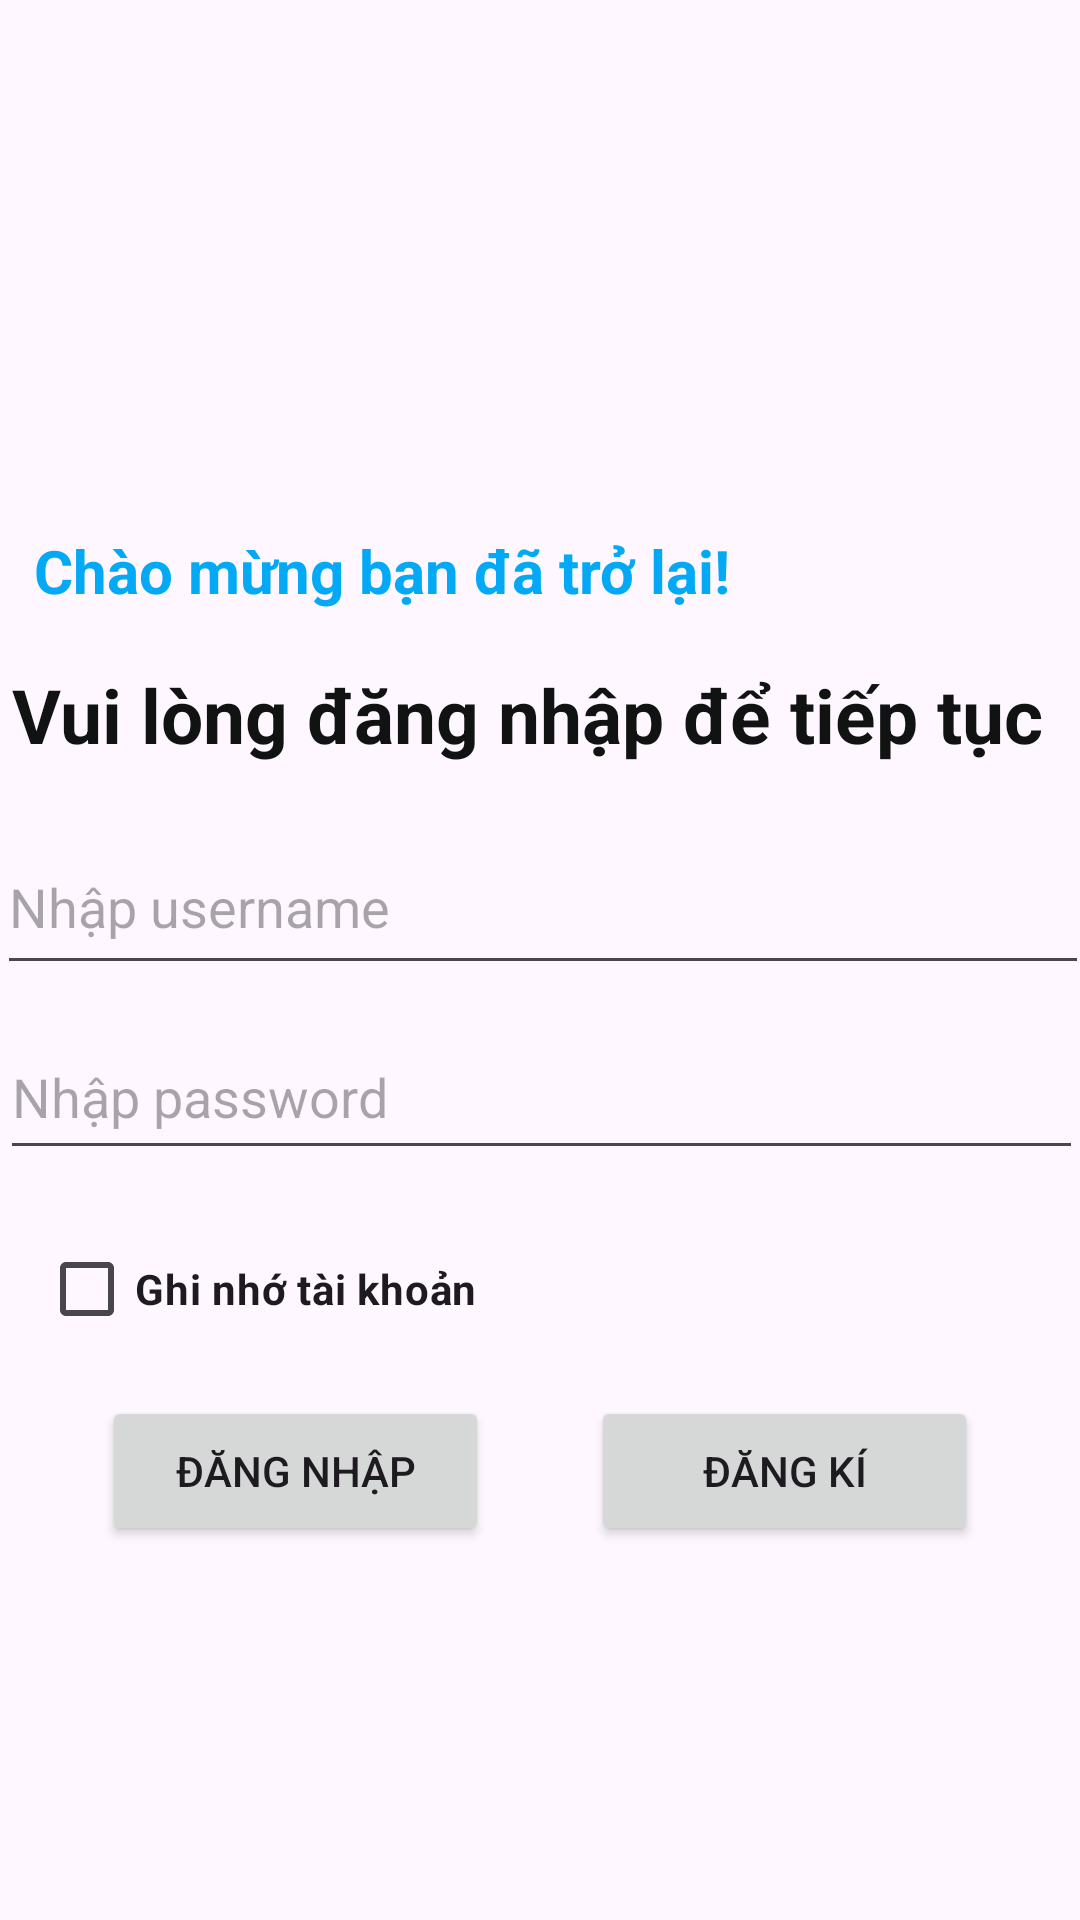

Android layout source for this screen:
<!-- AndroidManifest.xml: application theme Theme.BTVN_Lab1 -->
<!-- res/layout/activity_dang_nhap.xml -->
<?xml version="1.0" encoding="utf-8"?>
<androidx.constraintlayout.widget.ConstraintLayout xmlns:android="http://schemas.android.com/apk/res/android"
    xmlns:app="http://schemas.android.com/apk/res-auto"
    xmlns:tools="http://schemas.android.com/tools"
    android:id="@+id/main"
    android:layout_width="match_parent"
    android:layout_height="match_parent"
    tools:context=".Login.Activity_DangNhap">

    <Button
        android:id="@+id/btnDangKi"
        android:layout_width="129dp"
        android:layout_height="50dp"
        android:layout_marginBottom="124dp"
        android:text="Đăng Kí"
        app:layout_constraintBottom_toBottomOf="parent"
        app:layout_constraintEnd_toEndOf="parent"
        app:layout_constraintHorizontal_bias="0.5"
        app:layout_constraintStart_toEndOf="@+id/btnDangKi2"
        app:layout_constraintTop_toBottomOf="@+id/checkBox"
        app:layout_constraintVertical_bias="0.953" />

    <TextView
        android:id="@+id/textView"
        android:layout_width="wrap_content"
        android:layout_height="wrap_content"
        android:text="Chào mừng bạn đã trở lại!"
        android:textColor="#03A9F4"
        android:textSize="20dp"
        android:textStyle="bold"
        app:layout_constraintBottom_toBottomOf="parent"
        app:layout_constraintEnd_toEndOf="parent"
        app:layout_constraintHorizontal_bias="0.09"
        app:layout_constraintStart_toStartOf="parent"
        app:layout_constraintTop_toTopOf="parent"
        app:layout_constraintVertical_bias="0.288" />

    <TextView
        android:id="@+id/textView2"
        android:layout_width="wrap_content"
        android:layout_height="wrap_content"
        android:text="Vui lòng đăng nhập để tiếp tục"
        android:textColor="#111212"
        android:textSize="25dp"
        android:textStyle="bold"
        app:layout_constraintBottom_toBottomOf="parent"
        app:layout_constraintEnd_toEndOf="parent"
        app:layout_constraintHorizontal_bias="0.238"
        app:layout_constraintStart_toStartOf="parent"
        app:layout_constraintTop_toBottomOf="@+id/textView"
        app:layout_constraintVertical_bias="0.044" />

    <EditText
        android:id="@+id/edtUserName"
        android:layout_width="364dp"
        android:layout_height="55dp"
        android:ems="10"
        android:hint="Nhập username"
        android:inputType="text"
        app:layout_constraintBottom_toBottomOf="parent"
        app:layout_constraintEnd_toEndOf="parent"
        app:layout_constraintHorizontal_bias="0.34"
        app:layout_constraintStart_toStartOf="parent"
        app:layout_constraintTop_toBottomOf="@+id/textView2"
        app:layout_constraintVertical_bias="0.056" />

    <EditText
        android:id="@+id/edtPassWord"
        android:layout_width="361dp"
        android:layout_height="52dp"
        android:ems="10"
        android:hint="Nhập password"
        android:inputType="textPassword"
        app:layout_constraintBottom_toBottomOf="parent"
        app:layout_constraintEnd_toEndOf="parent"
        app:layout_constraintHorizontal_bias="0.32"
        app:layout_constraintStart_toStartOf="parent"
        app:layout_constraintTop_toBottomOf="@+id/edtUserName"
        app:layout_constraintVertical_bias="0.037" />

    <CheckBox
        android:id="@+id/checkBox"
        android:layout_width="wrap_content"
        android:layout_height="wrap_content"
        android:text="Ghi nhớ tài khoản"
        android:textStyle="bold"
        app:layout_constraintBottom_toBottomOf="parent"
        app:layout_constraintEnd_toEndOf="parent"
        app:layout_constraintHorizontal_bias="0.06"
        app:layout_constraintStart_toStartOf="parent"
        app:layout_constraintTop_toBottomOf="@+id/edtPassWord"
        app:layout_constraintVertical_bias="0.077" />

    <Button
        android:id="@+id/btnDangKi2"
        android:layout_width="129dp"
        android:layout_height="50dp"
        android:layout_marginBottom="124dp"
        android:text="Đăng Nhập"
        app:layout_constraintBottom_toBottomOf="parent"
        app:layout_constraintEnd_toStartOf="@+id/btnDangKi"
        app:layout_constraintHorizontal_bias="0.5"
        app:layout_constraintStart_toStartOf="parent"
        app:layout_constraintTop_toBottomOf="@+id/checkBox"
        app:layout_constraintVertical_bias="0.953" />
</androidx.constraintlayout.widget.ConstraintLayout>
<!-- resources referenced by this layout -->
<resources>
  <style name="Theme.BTVN_Lab1" parent="Base.Theme.BTVN_Lab1" />
  <style name="Base.Theme.BTVN_Lab1" parent="Theme.Material3.DayNight.NoActionBar">
          
          
      </style>
</resources>
